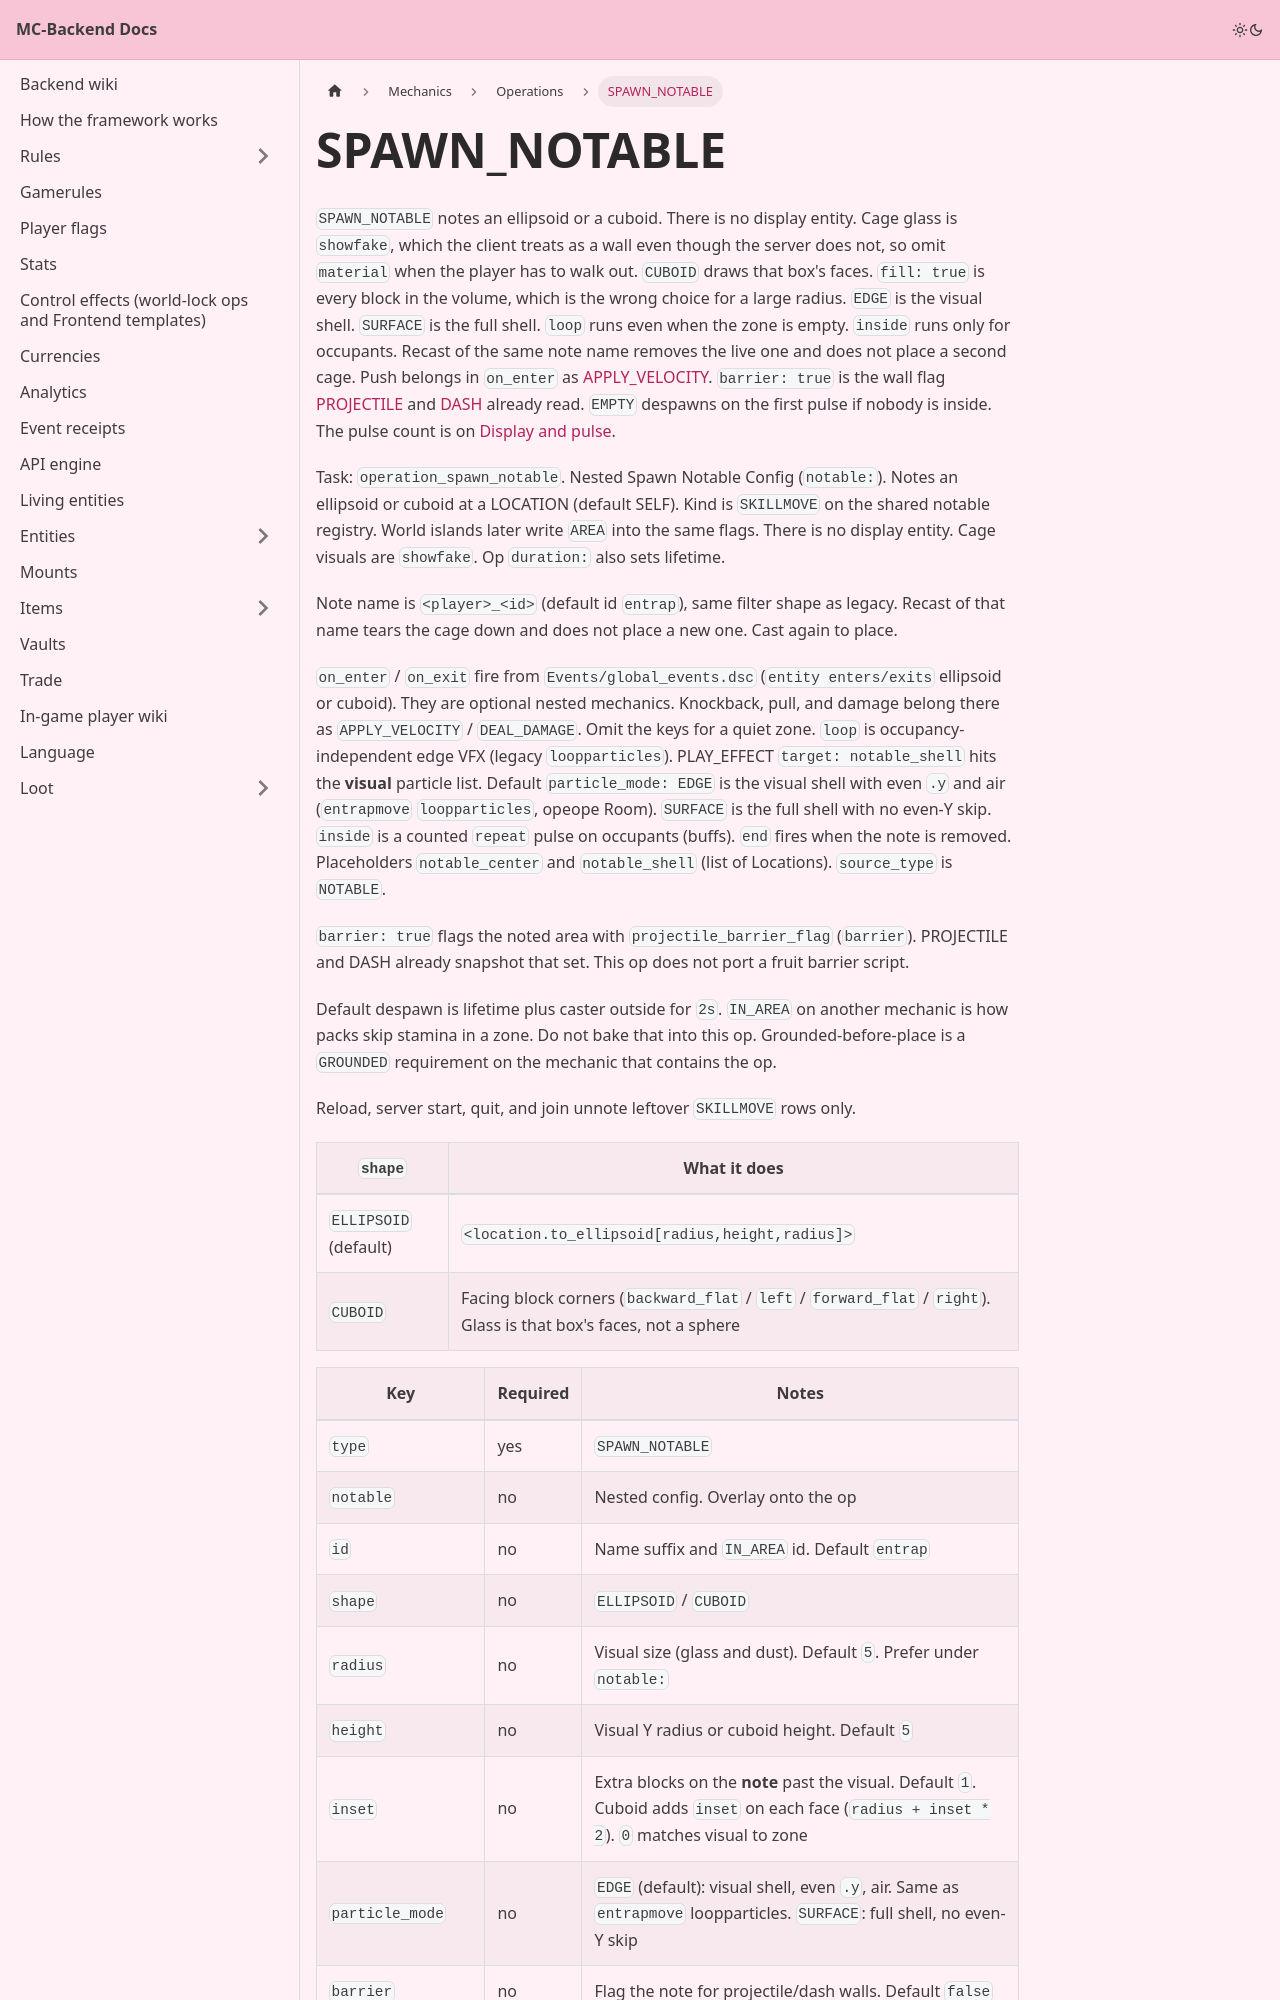

repository: Pirate-Era-Network/MC-Backend-Docs · page: mechanics/operations/spawn-notable.html · generator: docusaurus

---
sidebar_position: 37
---

# SPAWN_NOTABLE

`SPAWN_NOTABLE` notes an ellipsoid or a cuboid. There is no display entity. Cage glass is `showfake`, which the client treats as a wall even though the server does not, so omit `material` when the player has to walk out. `CUBOID` draws that box's faces. `fill: true` is every block in the volume, which is the wrong choice for a large radius. `EDGE` is the visual shell. `SURFACE` is the full shell. `loop` runs even when the zone is empty. `inside` runs only for occupants. Recast of the same note name removes the live one and does not place a second cage. Push belongs in `on_enter` as [APPLY_VELOCITY](apply-velocity.md). `barrier: true` is the wall flag [PROJECTILE](projectile.md) and [DASH](dash.md) already read. `EMPTY` despawns on the first pulse if nobody is inside. The pulse count is on [Display and pulse](display.md).

Task: `operation_spawn_notable`. Nested Spawn Notable Config (`notable:`). Notes an ellipsoid or cuboid at a LOCATION (default SELF). Kind is `SKILLMOVE` on the shared notable registry. World islands later write `AREA` into the same flags. There is no display entity. Cage visuals are `showfake`. Op `duration:` also sets lifetime.

Note name is `<player>_<id>` (default id `entrap`), same filter shape as legacy. Recast of that name tears the cage down and does not place a new one. Cast again to place.

`on_enter` / `on_exit` fire from `Events/global_events.dsc` (`entity enters/exits` ellipsoid or cuboid). They are optional nested mechanics. Knockback, pull, and damage belong there as `APPLY_VELOCITY` / `DEAL_DAMAGE`. Omit the keys for a quiet zone. `loop` is occupancy-independent edge VFX (legacy `loopparticles`). PLAY_EFFECT `target: notable_shell` hits the **visual** particle list. Default `particle_mode: EDGE` is the visual shell with even `.y` and air (`entrapmove` `loopparticles`, opeope Room). `SURFACE` is the full shell with no even-Y skip. `inside` is a counted `repeat` pulse on occupants (buffs). `end` fires when the note is removed. Placeholders `notable_center` and `notable_shell` (list of Locations). `source_type` is `NOTABLE`.

`barrier: true` flags the noted area with `projectile_barrier_flag` (`barrier`). PROJECTILE and DASH already snapshot that set. This op does not port a fruit barrier script.

Default despawn is lifetime plus caster outside for `2s`. `IN_AREA` on another mechanic is how packs skip stamina in a zone. Do not bake that into this op. Grounded-before-place is a `GROUNDED` requirement on the mechanic that contains the op.

Reload, server start, quit, and join unnote leftover `SKILLMOVE` rows only.

| `shape` | What it does |
| --- | --- |
| `ELLIPSOID` (default) | `<location.to_ellipsoid[radius,height,radius]>` |
| `CUBOID` | Facing block corners (`backward_flat` / `left` / `forward_flat` / `right`). Glass is that box's faces, not a sphere |
